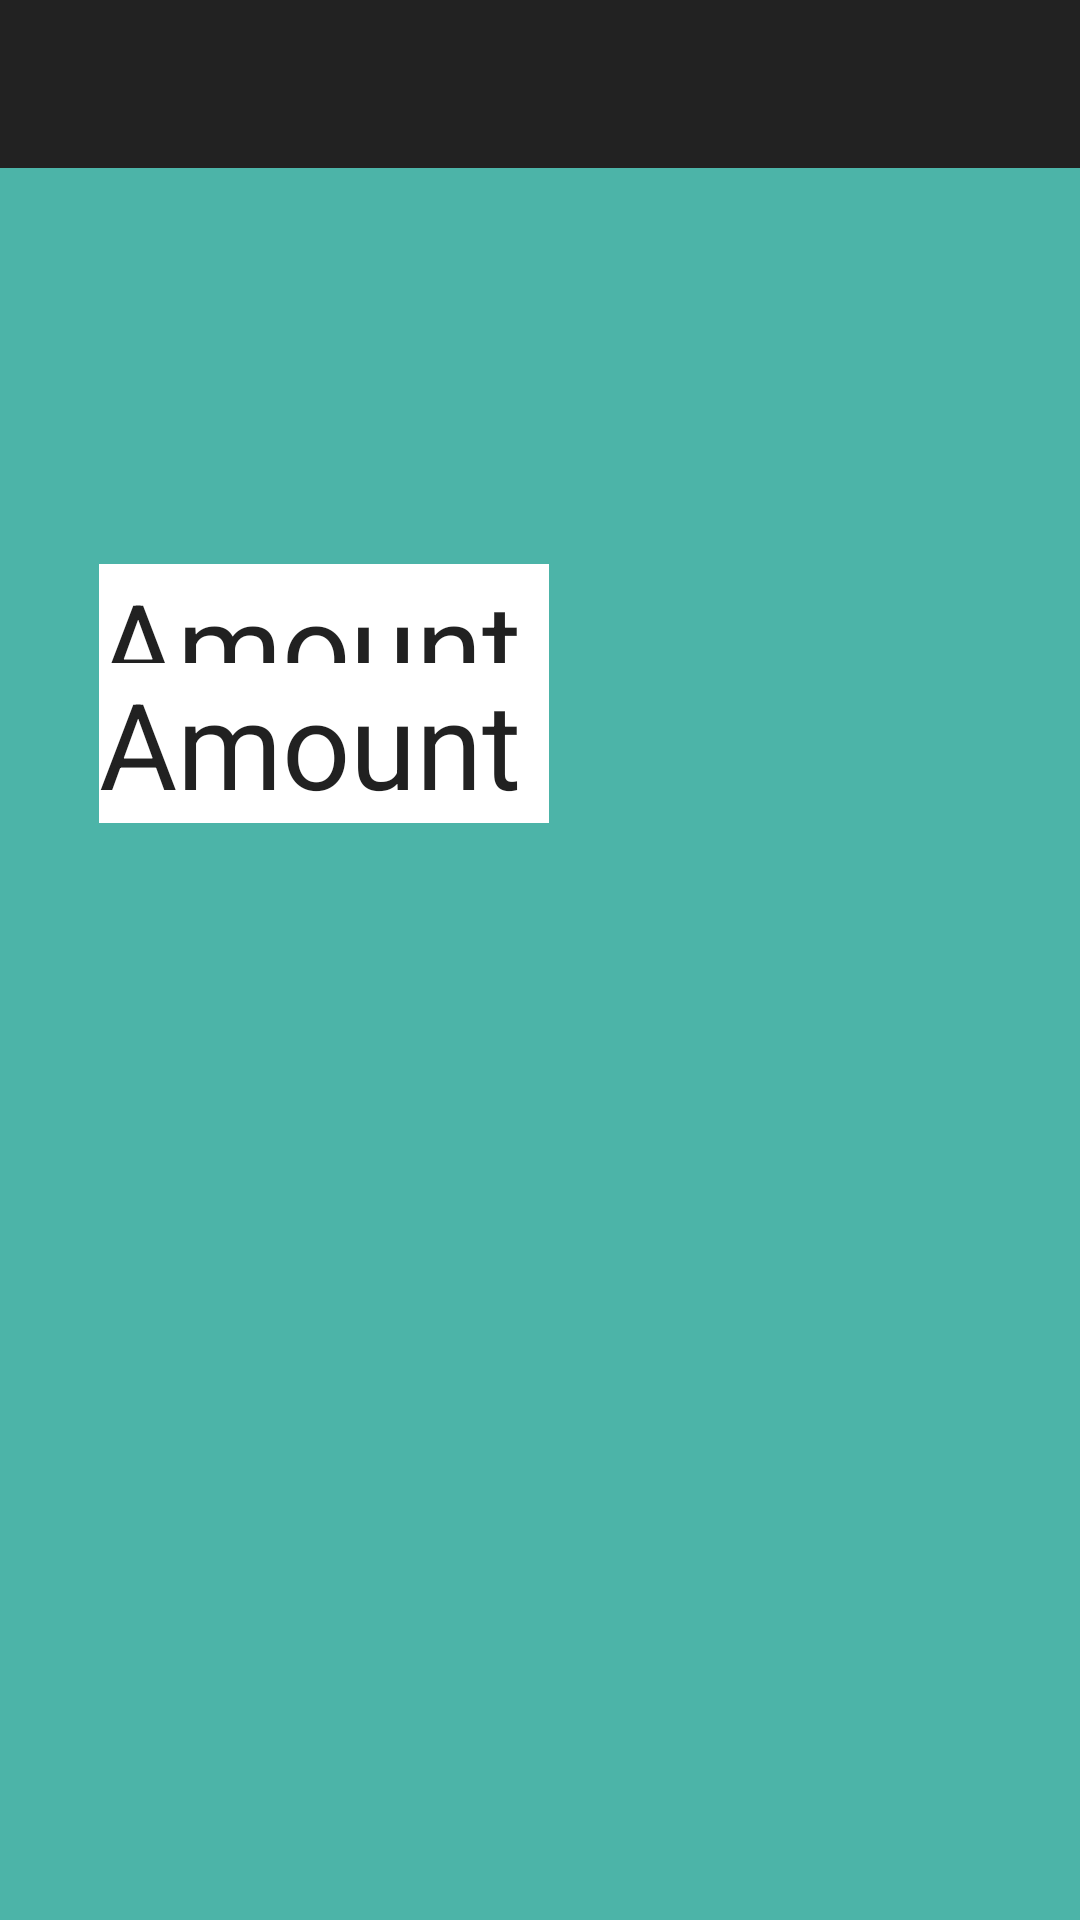

Here is an Android app screen rendered from its layout file. Give the layout XML and the strings, colors and styles it references.
<!-- AndroidManifest.xml: application theme AppTheme -->
<!-- res/layout/activity_conversion__calculator.xml -->
<?xml version="1.0" encoding="utf-8"?>
<RelativeLayout xmlns:android="http://schemas.android.com/apk/res/android"
    xmlns:tools="http://schemas.android.com/tools"
    android:layout_width="match_parent"
    android:layout_height="match_parent"
    android:background="@color/primary_dark"
    tools:context="com.forkboard.forkboard.Conversion_Calculator">

    <include layout="@layout/my_toolbar"
        android:id="@+id/my_toolbar"/>

    <EditText
        android:layout_width="wrap_content"
        android:layout_height="wrap_content"
        android:id="@+id/editText"
        android:layout_below="@+id/my_toolbar"
        android:layout_alignParentStart="true"
        android:layout_marginStart="33dp"
        android:layout_marginTop="132dp"
        android:background="@color/white"
        android:text="Amount"
        android:width="150dp"
        android:textSize="40dp" />

    <EditText
        android:layout_width="wrap_content"
        android:layout_height="wrap_content"
        android:id="@+id/editText1"
        android:background="@color/white"
        android:text="Amount"
        android:width="150dp"
        android:textSize="40dp"
        android:layout_alignTop="@+id/spinner2"
        android:layout_alignStart="@+id/editText" />

    <Spinner
        android:layout_width="100dp"
        android:layout_height="wrap_content"
        android:id="@+id/spinner"
        android:spinnerMode="dropdown"
        android:background="@color/white"
        android:layout_alignTop="@+id/editText"
        android:layout_alignStart="@+id/spinner2" />

    <Spinner
        android:layout_width="100dp"
        android:layout_height="wrap_content"
        android:id="@+id/spinner2"
        android:spinnerMode="dropdown"
        android:background="@color/white"
        android:layout_marginEnd="40dp"
        android:layout_below="@+id/spinner"
        android:layout_alignParentEnd="true"
        android:layout_marginTop="33dp" />

</RelativeLayout>
<!-- res/layout/my_toolbar.xml (included above) -->
<?xml version="1.0" encoding="utf-8"?>
<android.support.v7.widget.Toolbar xmlns:android="http://schemas.android.com/apk/res/android"
    xmlns:app="http://schemas.android.com/apk/res-auto"
    android:background="@color/jet"
    android:layout_width="fill_parent"
    android:layout_height="wrap_content"
    app:titleTextColor="@color/secondary_accent"
    android:subtitleTextColor="@color/secondary_accent"
    android:titleTextAppearance="@style/Toolbar.TitleText"
    android:id="@+id/my_toolbar"
    android:actionOverflowButtonStyle="@mipmap/my_action_overflow_button">

</android.support.v7.widget.Toolbar>
<!-- resources referenced by this layout -->
<resources>
  <color name="jet">#222222</color>
  <color name="primary_dark">#4cb4a8</color>
  <color name="secondary_accent">#fec58c</color>
  <color name="white">#FFFFFF</color>
  <!-- mipmap my_action_overflow_button: png bitmap (mipmap-hdpi, 659 bytes) -->
  <style name="Toolbar.TitleText" parent="TextAppearance.Widget.AppCompat.Toolbar.Title">
          <item name="android:textSize">100dp</item>
      </style>
  <style name="AppTheme" parent="@style/Theme.AppCompat.Light.NoActionBar">
          
          <item name="colorPrimary">@color/primary</item>
          <item name="colorPrimaryDark">@color/primary_dark</item>
          <item name="colorAccent">@color/accent</item>
          <item name="android:windowActionBar">false</item>
      </style>
  <color name="primary">#8dcac8</color>
</resources>
